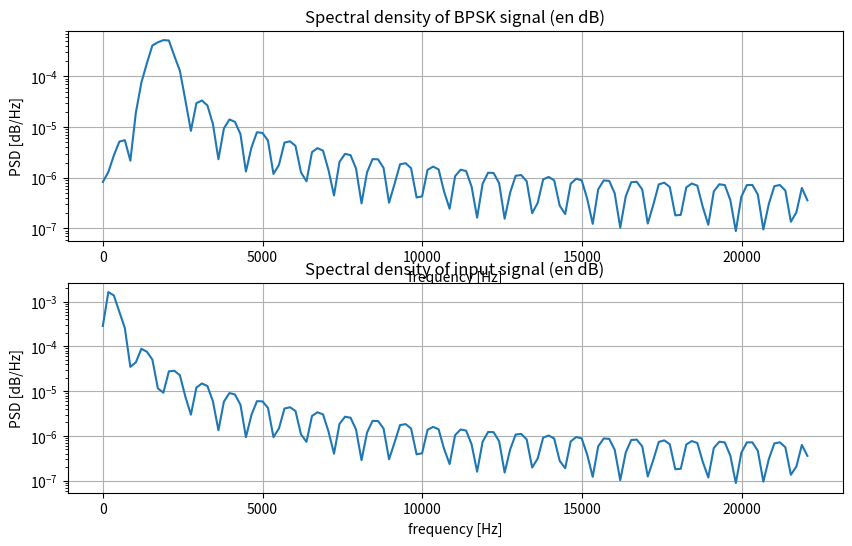
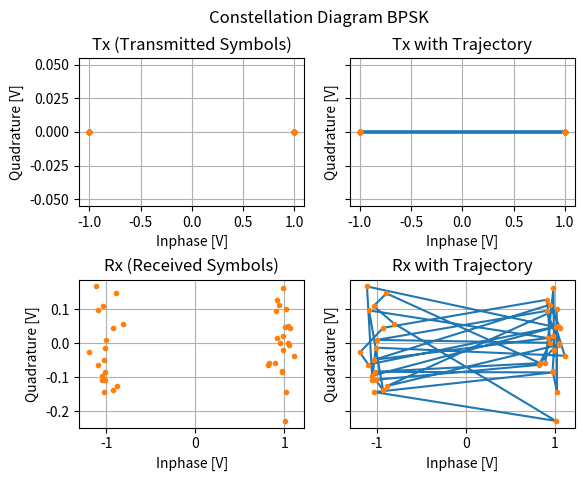
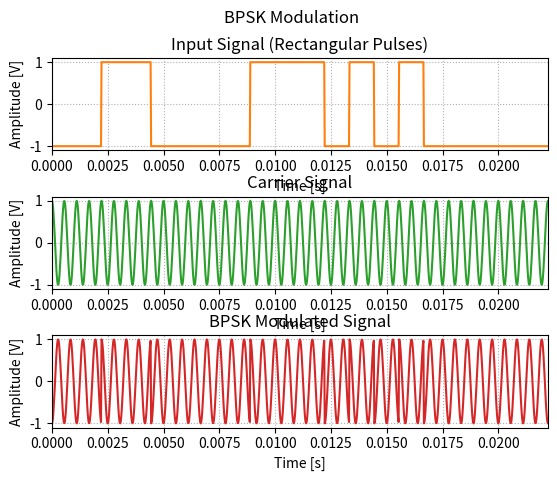
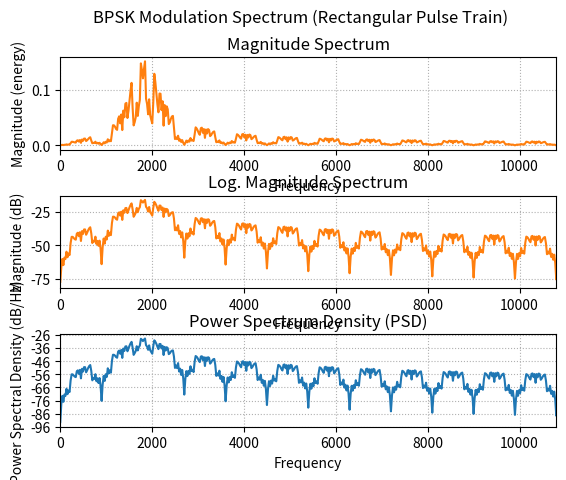
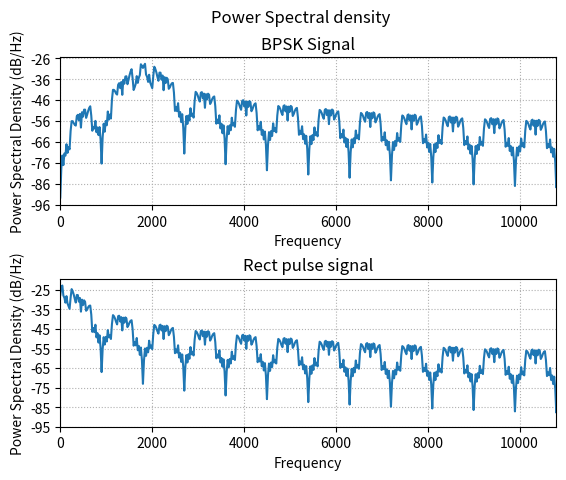

These charts were generated, in order, by the following Python code:
# Import functions and libraries
import numpy as np
import matplotlib.pyplot as plt
import matplotlib.gridspec as gridspec
from scipy.fftpack import fft
from numpy import pi
from numpy import r_

# Used for symbol creation. Returns a decimal number from a 1-bit input
def GetBpskSymbol(bit1: bool):
    if not bit1:
        return 0
    elif bit1:
        return 1
    else:
        return -1

# Maps a given symbol to a complex signal. Optionally, noise and phase offset can be added.
def BpskSymbolMapper(symbols: int, amplitude, noise1=0, noise2=0, phaseOffset=0):
    if symbols == 0:
        return amplitude * (np.cos(np.deg2rad(0) + phaseOffset)) + (noise1 + 1j * noise2)
    elif symbols == 1:
        return amplitude * (np.cos(np.deg2rad(180) + phaseOffset)) + (noise1 + 1j * noise2)
    else:
        return complex(0)


#-------------------------------------#
#---------- Configuration ------------#
#-------------------------------------#
fs = 44100                  # sampling rate
baud = 900                  # symbol rate
Nbits = 40                  # number of bits
f0 = 1800                   # carrier Frequency
Ns = int(fs / baud)         # number of Samples per Symbol
N = Nbits * Ns              # Total Number of Samples
t = r_[0.0:N] / fs          # time points
f = r_[0:N / 2.0] / N * fs  # Frequency Points


# Limits for time and frequency representation
symbolsToShow = 20
timeDomainVisibleLimit = np.minimum(Nbits / baud, symbolsToShow / baud)

sideLobesToShow = 9
sideLobeWidthSpectrum = baud
lowerLimit = np.maximum(0, f0 - sideLobeWidthSpectrum * (1 + sideLobesToShow))
upperLimit = f0 + sideLobeWidthSpectrum * (1 + sideLobesToShow)

carrier1 = np.cos(2 * pi * f0 * t)


#----------------------------#
#---------- BPSK ------------#
#----------------------------#

# Modulator Input : Génération des bits d'entrée
inputBits = np.random.randn(Nbits, 1) > 0

# Create Rectangular Pulse Train
pulse_duration = 1 / baud  # Duration of one bit (symbol period)
rect_pulse_samples = int(pulse_duration * fs)  # Number of samples for one rectangular pulse
rect_pulse = np.ones(rect_pulse_samples)  # Create the rectangular pulse

#Generate the Rectangular Pulse Train (Input Signal)
inputSignal = np.zeros(N)  # Initialize input signal
for i in range(Nbits):
    start_idx = i * rect_pulse_samples
    end_idx = start_idx + rect_pulse_samples
    inputSignal[start_idx:end_idx] = rect_pulse * (1 if inputBits[i] else -1)  # Map 1 to high, 0 to low

# Modulated Signal with BPSK
BPSK_signal = inputSignal * carrier1  # Multiply by the carrier to transmit




#---------- Prepare BPSK Constellation Diagram ------------#
amplitude = 1


####CHANNEL
# Generate noise for simulation
noiseStandardDeviation = 0.12
noise1 = np.random.normal(0, noiseStandardDeviation, Nbits)
noise2 = np.random.normal(0, noiseStandardDeviation, Nbits)


####RECEIVER
# Transmitted and received symbols
dataSymbols = np.array([[GetBpskSymbol(inputBits[x])] for x in range(0, inputBits.size)])
Tx_symbols = np.array([[BpskSymbolMapper(dataSymbols[x], amplitude, phaseOffset=np.deg2rad(0))] for x in range(0, dataSymbols.size)])
Rx_symbols = np.array([[BpskSymbolMapper(dataSymbols[x], amplitude, noise1=noise1[x], noise2=noise2[x], phaseOffset=np.deg2rad(0))] for x in range(0, dataSymbols.size)])

#rajout d'un passe-bas
from scipy.signal import butter, lfilter

def lowpass_filter(signal, cutoff, fs, order=5):
    nyq = 0.5 * fs
    normal_cutoff = cutoff / nyq
    b, a = butter(order, normal_cutoff, btype='low', analog=False)
    return lfilter(b, a, signal)

rx_filtered = lowpass_filter(Rx_symbols.real, cutoff=baud, fs=fs)

samples_per_symbol = int(fs / baud)
rx_samples = rx_filtered[samples_per_symbol // 2::samples_per_symbol]




#----------------------------#
#----- Frequency Analysis ---#
#----------------------------#

# FFT de votre signal BPSK modulé
BPSK_fft = fft(BPSK_signal)
frequencies = np.fft.fftfreq(len(BPSK_signal), 1 / fs)

import scipy
from scipy.fftpack import fft, fftshift


# f contains the frequency components
# S is the PSD
(f, S) = scipy.signal.welch(BPSK_signal, fs)
(fb, Sb) = scipy.signal.welch(inputSignal, fs)

# Conversion en dB/Hz
S_dB = 10 * np.log10(S + 1e-12)  # Ajouter 1e-12 pour éviter log(0)
Sb_dB = 10 * np.log10(Sb + 1e-12)  # Ajouter 1e-12 pour éviter log(0)


plt.figure(figsize=(10, 6))

plt.subplot(2, 1, 1)
plt.semilogy(f, S)
plt.xlabel('frequency [Hz]')
plt.ylabel('PSD [dB/Hz]')
plt.title("Spectral density of BPSK signal (en dB)")
plt.grid()


plt.subplot(2, 1, 2)
plt.semilogy(fb, Sb)
plt.xlabel('frequency [Hz]')
plt.ylabel('PSD [dB/Hz]')
plt.title("Spectral density of input signal (en dB)")
plt.grid()

plt.show()



#---------- Plot BPSK Constellation Diagram ------------#
fig, axis = plt.subplots(2, 2, sharey='row')
fig.suptitle('Constellation Diagram BPSK', fontsize=12)

axis[0, 0].plot(Tx_symbols.real, Tx_symbols.imag, '.', color='C1')
axis[0, 0].set_title('Tx (Transmitted Symbols)')
axis[0, 0].set_xlabel('Inphase [V]')
axis[0, 0].set_ylabel('Quadrature [V]')
axis[0, 0].grid(True)

axis[0, 1].plot(Tx_symbols.real, Tx_symbols.imag, '-', Tx_symbols.real, Tx_symbols.imag, '.')
axis[0, 1].set_title('Tx with Trajectory')
axis[0, 1].set_xlabel('Inphase [V]')
axis[0, 1].set_ylabel('Quadrature [V]')
axis[0, 1].grid(True)

axis[1, 0].plot(Rx_symbols.real, Rx_symbols.imag, '.', color='C1')
axis[1, 0].set_title('Rx (Received Symbols)')
axis[1, 0].set_xlabel('Inphase [V]')
axis[1, 0].set_ylabel('Quadrature [V]')
axis[1, 0].grid(True)

axis[1, 1].plot(Rx_symbols.real, Rx_symbols.imag, '-', Rx_symbols.real, Rx_symbols.imag, '.')
axis[1, 1].set_title('Rx with Trajectory')
axis[1, 1].set_xlabel('Inphase [V]')
axis[1, 1].set_ylabel('Quadrature [V]')
axis[1, 1].grid(True)

plt.subplots_adjust(hspace=0.5)
plt.show()


#---------- Plot BPSK Modulation ------------#
fig, axis = plt.subplots(3, 1)
fig.suptitle('BPSK Modulation', fontsize=12)

axis[0].plot(t[:len(inputSignal)], inputSignal, color='C1')
axis[0].set_title('Input Signal (Rectangular Pulses)')
axis[0].set_xlabel('Time [s]')
axis[0].set_xlim(0, timeDomainVisibleLimit)
axis[0].set_ylabel('Amplitude [V]')
axis[0].grid(linestyle='dotted')

axis[1].plot(t[:len(carrier1)], carrier1, color='C2')
axis[1].set_title('Carrier Signal')
axis[1].set_xlabel('Time [s]')
axis[1].set_xlim(0, timeDomainVisibleLimit)
axis[1].set_ylabel('Amplitude [V]')
axis[1].grid(linestyle='dotted')

axis[2].plot(t[:len(BPSK_signal)], BPSK_signal, color='C3')
axis[2].set_title('BPSK Modulated Signal')
axis[2].set_xlabel('Time [s]')
axis[2].set_xlim(0, timeDomainVisibleLimit)
axis[2].set_ylabel('Amplitude [V]')
axis[2].grid(linestyle='dotted')

plt.subplots_adjust(hspace=0.5)
plt.show()

#---------- Spectrum Plots ------------#
fig, axs = plt.subplots(3, 1)
fig.suptitle('BPSK Modulation Spectrum (Rectangular Pulse Train)', fontsize=12)

axs[0].magnitude_spectrum(BPSK_signal, Fs=fs, color='C1')
axs[0].set_title('Magnitude Spectrum')
axs[0].set_xlim(lowerLimit, upperLimit)
axs[0].grid(linestyle='dotted')

axs[1].magnitude_spectrum(BPSK_signal, Fs=fs, scale='dB', color='C1')
axs[1].set_title('Log. Magnitude Spectrum')
axs[1].set_xlim(lowerLimit, upperLimit)
axs[1].grid(linestyle='dotted')

axs[2].psd(BPSK_signal, NFFT=len(BPSK_signal), Fs=fs)
axs[2].set_title('Power Spectrum Density (PSD)')
axs[2].set_xlim(lowerLimit, upperLimit)
axs[2].grid(linestyle='dotted')

plt.subplots_adjust(hspace=0.5)
plt.show()


#---------- PSD  ------------#
fig, axs = plt.subplots(2, 1)
fig.suptitle('Power Spectral density', fontsize=12)

axs[0].psd(BPSK_signal, NFFT=len(BPSK_signal), Fs=fs)
axs[0].set_title('BPSK Signal')
axs[0].set_xlim(lowerLimit, upperLimit)
axs[0].grid(linestyle='dotted')

axs[1].psd(inputSignal, NFFT=len(inputSignal), Fs=fs)
axs[1].set_title('Rect pulse signal')
axs[1].set_xlim(lowerLimit, upperLimit)
axs[1].grid(linestyle='dotted')


plt.subplots_adjust(hspace=0.5)
plt.show()


"""

#---------- PSD centrée ------------#
fig, axs = plt.subplots(2, 1)
fig.suptitle('Power Spectral Density (Centered on 0 Hz)', fontsize=12)

# Calculer la PSD avec fft et fftshift
frequencies = np.fft.fftfreq(len(BPSK_signal), d=1/fs)  # Fréquences associées
BPSK_fft = np.fft.fft(BPSK_signal)  # Transformée de Fourier
BPSK_psd = np.abs(BPSK_fft) ** 2 / len(BPSK_signal)  # Calcul de la PSD
BPSK_psd_shifted = np.fft.fftshift(BPSK_psd)  # Décalage pour centrer
frequencies_shifted = np.fft.fftshift(frequencies)  # Décalage des fréquences

# Affichage de la PSD du signal BPSK centrée
axs[0].plot(frequencies_shifted, 10 * np.log10(BPSK_psd_shifted + 1e-12), color='C1')
axs[0].set_title('BPSK Signal')
axs[0].set_xlabel('Frequency [Hz]')
axs[0].set_ylabel('PSD [dB/Hz]')
axs[0].grid(linestyle='dotted')

# Calculer et afficher la PSD pour le signal rectangulaire
input_fft = np.fft.fft(inputSignal)
input_psd = np.abs(input_fft) ** 2 / len(inputSignal)
input_psd_shifted = np.fft.fftshift(input_psd)
frequencies_shifted_input = np.fft.fftshift(frequencies)

axs[1].plot(frequencies_shifted_input, 10 * np.log10(input_psd_shifted + 1e-12), color='C2')
axs[1].set_title('Rect pulse signal')
axs[1].set_xlabel('Frequency [Hz]')
axs[1].set_ylabel('PSD [dB/Hz]')
axs[1].grid(linestyle='dotted')

plt.subplots_adjust(hspace=0.5)
plt.show()
"""